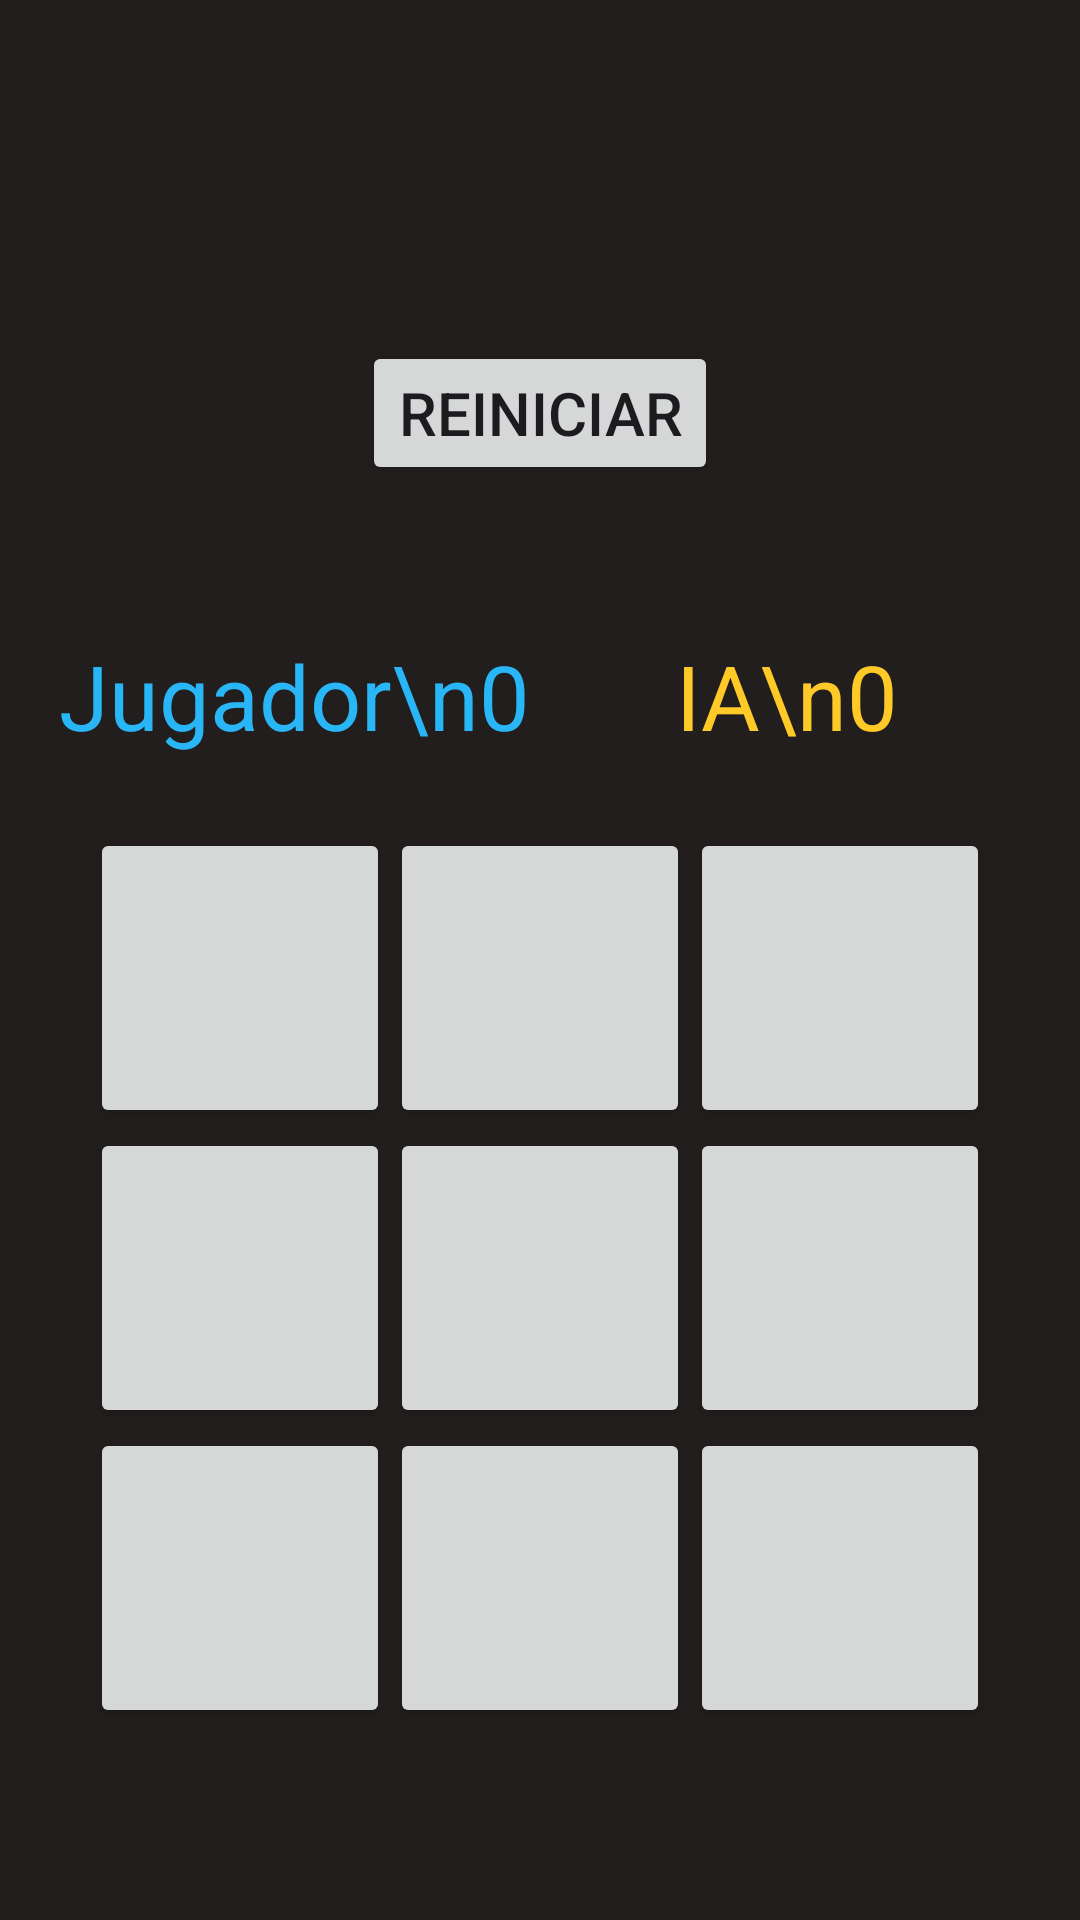

Android layout source for this screen:
<!-- AndroidManifest.xml: application theme Theme.APP_004_TIC_TAC_TOE -->
<!-- res/layout/activity_iaactivity.xml -->
<?xml version="1.0" encoding="utf-8"?>
<LinearLayout xmlns:android="http://schemas.android.com/apk/res/android"
    xmlns:tools="http://schemas.android.com/tools"
    android:id="@+id/main"
    android:layout_width="match_parent"
    android:layout_height="match_parent"
    tools:context=".IAActivity"
    android:orientation="vertical"
    android:gravity="center"
    android:background="#221E1E"
    android:padding="16dp">

    <Button
        android:id="@+id/resetButton"
        android:layout_width="wrap_content"
        android:layout_height="wrap_content"
        android:text="Reiniciar"
        android:textSize="20sp"
        android:layout_marginBottom="50dp"/>

    
    <LinearLayout
        android:layout_width="match_parent"
        android:layout_height="wrap_content"
        android:orientation="horizontal"
        android:gravity="center">

        <TextView
            android:layout_width="0dp"
            android:layout_height="wrap_content"
            android:layout_weight="1"
            android:text="Jugador\n0"
            android:textSize="30sp"
            android:textColor="#29B6F6"
            android:gravity="center"
            android:id="@+id/playerTextView"/>

        <TextView
            android:layout_width="0dp"
            android:layout_height="wrap_content"
            android:layout_weight="1"
            android:text="IA\n0"
            android:textSize="30sp"
            android:textColor="#FFCA28"
            android:gravity="center"
            android:id="@+id/iaTextView"/>
    </LinearLayout>

    
    <GridLayout
        android:layout_width="wrap_content"
        android:layout_height="wrap_content"
        android:rowCount="3"
        android:columnCount="3"
        android:layout_gravity="center"
        android:layout_marginTop="24dp"
        android:layout_marginBottom="-50dp">

        
        <Button
            android:id="@+id/button0"
            android:layout_width="100dp"
            android:layout_height="100dp"
            android:layout_row="0"
            android:layout_column="0"
            android:textSize="50dp"
            android:contentDescription="Botón 1"
            android:onClick="onButtonClick"/>

        
        <Button
            android:id="@+id/button1"
            android:layout_width="100dp"
            android:layout_height="100dp"
            android:layout_row="0"
            android:layout_column="1"
            android:textSize="50dp"
            android:contentDescription="Botón 2"
            android:onClick="onButtonClick"/>

        
        <Button
            android:id="@+id/button2"
            android:layout_width="100dp"
            android:layout_height="100dp"
            android:layout_row="0"
            android:layout_column="2"
            android:textSize="50dp"
            android:contentDescription="Botón 3"
            android:onClick="onButtonClick"/>

        
        <Button
            android:id="@+id/button3"
            android:layout_width="100dp"
            android:layout_height="100dp"
            android:layout_row="1"
            android:layout_column="0"
            android:textSize="50dp"
            android:contentDescription="Botón 4"
            android:onClick="onButtonClick"/>

        
        <Button
            android:id="@+id/button4"
            android:layout_width="100dp"
            android:layout_height="100dp"
            android:layout_row="1"
            android:layout_column="1"
            android:textSize="50dp"
            android:contentDescription="Botón 5"
            android:onClick="onButtonClick"/>

        
        <Button
            android:id="@+id/button5"
            android:layout_width="100dp"
            android:layout_height="100dp"
            android:layout_row="1"
            android:layout_column="2"
            android:textSize="50dp"
            android:contentDescription="Botón 6"
            android:onClick="onButtonClick"/>

        
        <Button
            android:id="@+id/button6"
            android:layout_width="100dp"
            android:layout_height="100dp"
            android:layout_row="2"
            android:layout_column="0"
            android:textSize="50dp"
            android:contentDescription="Botón 7"
            android:onClick="onButtonClick"/>

        
        <Button
            android:id="@+id/button7"
            android:layout_width="100dp"
            android:layout_height="100dp"
            android:layout_row="2"
            android:layout_column="1"
            android:textSize="50dp"
            android:contentDescription="Botón 8"
            android:onClick="onButtonClick"/>

        
        <Button
            android:id="@+id/button8"
            android:layout_width="100dp"
            android:layout_height="100dp"
            android:layout_row="2"
            android:layout_column="2"
            android:textSize="50dp"
            android:contentDescription="Botón 9"
            android:onClick="onButtonClick"/>

    </GridLayout>

</LinearLayout>
<!-- resources referenced by this layout -->
<resources>
  <style name="Theme.APP_004_TIC_TAC_TOE" parent="Base.Theme.APP_004_TIC_TAC_TOE" />
  <style name="Base.Theme.APP_004_TIC_TAC_TOE" parent="Theme.Material3.DayNight.NoActionBar">
          
          
      </style>
</resources>
